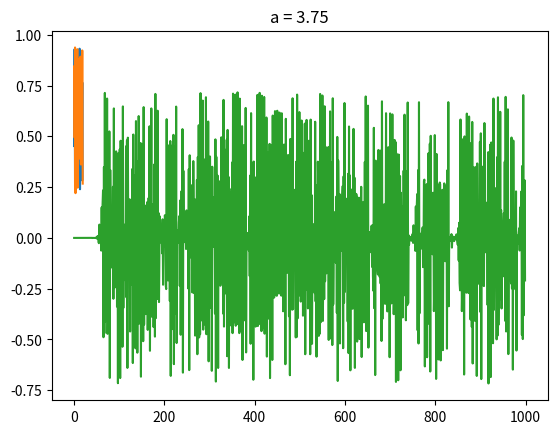

Reproduce this figure in Python.
import matplotlib.pyplot as plt


def run(x0, a, iterations):
    results = [x0]
    for _ in range(iterations):
        x0 = a * x0 * (1 - x0)
        results.append(x0)
    return results


if __name__ == '__main__':
    x0_1, x0_2 = 0.228734167, 0.228734168
    a = 3.75
    results_1 = run(x0_1, a, 1000)
    results_2 = run(x0_2, a, 1000)
    diff = [a - b for a, b in zip(results_1, results_2)]

    plt.plot(results_1[100:120])
    plt.plot(results_2[100:120])
    plt.title('a = {}'.format(a))
    plt.show()
    plt.plot(diff[0:1000])
    plt.title('a = {}'.format(a))
    plt.show()
